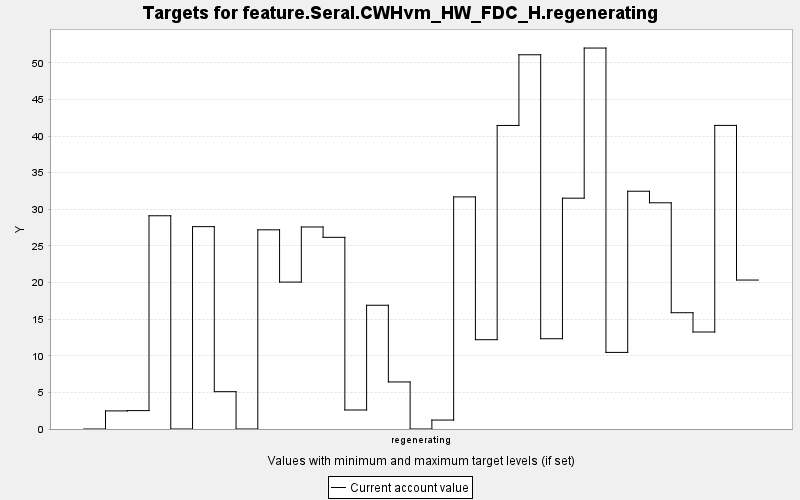

The file beside this chart, header and first rows:
TARGET, PERIOD, YEAR, PERIODWIDTH, MINIMUM, MAXIMUM, MINWEIGHT, MAXWEIGHT, CURRENT, SUMMARY
feature.Seral.CWHvm_HW_FDC_H.regeneratin…, 0, 0, 10.0, 0.0, 10000, 1.0, 1.0, 0.0, 0.0
feature.Seral.CWHvm_HW_FDC_H.regeneratin…, 1, 10, 10.0, 0.0, 10000, 1.0, 1.0, 2.47, 0.0
feature.Seral.CWHvm_HW_FDC_H.regeneratin…, 2, 20, 10.0, 0.0, 10000, 1.0, 1.0, 2.513, 0.0
feature.Seral.CWHvm_HW_FDC_H.regeneratin…, 3, 30, 10.0, 0.0, 10000, 1.0, 1.0, 29.11, 0.0
feature.Seral.CWHvm_HW_FDC_H.regeneratin…, 4, 40, 10.0, 0.0, 10000, 1.0, 1.0, 0.0, 0.0
feature.Seral.CWHvm_HW_FDC_H.regeneratin…, 5, 50, 10.0, 0.0, 10000, 1.0, 1.0, 27.63, 0.0
feature.Seral.CWHvm_HW_FDC_H.regeneratin…, 6, 60, 10.0, 0.0, 10000, 1.0, 1.0, 5.096, 0.0
feature.Seral.CWHvm_HW_FDC_H.regeneratin…, 7, 70, 10.0, 0.0, 10000, 1.0, 1.0, 0.0, 0.0
feature.Seral.CWHvm_HW_FDC_H.regeneratin…, 8, 80, 10.0, 0.0, 10000, 1.0, 1.0, 27.19, 0.0
feature.Seral.CWHvm_HW_FDC_H.regeneratin…, 9, 90, 10.0, 0.0, 10000, 1.0, 1.0, 20.06, 0.0
feature.Seral.CWHvm_HW_FDC_H.regeneratin…, 10, 100, 10.0, 0.0, 10000, 1.0, 1.0, 27.58, 0.0
feature.Seral.CWHvm_HW_FDC_H.regeneratin…, 11, 110, 10.0, 0.0, 10000, 1.0, 1.0, 26.17, 0.0
feature.Seral.CWHvm_HW_FDC_H.regeneratin…, 12, 120, 10.0, 0.0, 10000, 1.0, 1.0, 2.596, 0.0
feature.Seral.CWHvm_HW_FDC_H.regeneratin…, 13, 130, 10.0, 0.0, 10000, 1.0, 1.0, 16.9, 0.0
feature.Seral.CWHvm_HW_FDC_H.regeneratin…, 14, 140, 10.0, 0.0, 10000, 1.0, 1.0, 6.424, 0.0
feature.Seral.CWHvm_HW_FDC_H.regeneratin…, 15, 150, 10.0, 0.0, 10000, 1.0, 1.0, 0.0, 0.0
feature.Seral.CWHvm_HW_FDC_H.regeneratin…, 16, 160, 10.0, 0.0, 10000, 1.0, 1.0, 1.222, 0.0
feature.Seral.CWHvm_HW_FDC_H.regeneratin…, 17, 170, 10.0, 0.0, 10000, 1.0, 1.0, 31.69, 0.0
feature.Seral.CWHvm_HW_FDC_H.regeneratin…, 18, 180, 10.0, 0.0, 10000, 1.0, 1.0, 12.19, 0.0
feature.Seral.CWHvm_HW_FDC_H.regeneratin…, 19, 190, 10.0, 0.0, 10000, 1.0, 1.0, 41.44, 0.0
feature.Seral.CWHvm_HW_FDC_H.regeneratin…, 20, 200, 10.0, 0.0, 10000, 1.0, 1.0, 51.09, 0.0
feature.Seral.CWHvm_HW_FDC_H.regeneratin…, 21, 210, 10.0, 0.0, 10000, 1.0, 1.0, 12.32, 0.0
feature.Seral.CWHvm_HW_FDC_H.regeneratin…, 22, 220, 10.0, 0.0, 10000, 1.0, 1.0, 31.51, 0.0
feature.Seral.CWHvm_HW_FDC_H.regeneratin…, 23, 230, 10.0, 0.0, 10000, 1.0, 1.0, 52.01, 0.0
feature.Seral.CWHvm_HW_FDC_H.regeneratin…, 24, 240, 10.0, 0.0, 10000, 1.0, 1.0, 10.46, 0.0
feature.Seral.CWHvm_HW_FDC_H.regeneratin…, 25, 250, 10.0, 0.0, 10000, 1.0, 1.0, 32.46, 0.0
feature.Seral.CWHvm_HW_FDC_H.regeneratin…, 26, 260, 10.0, 0.0, 10000, 1.0, 1.0, 30.88, 0.0
feature.Seral.CWHvm_HW_FDC_H.regeneratin…, 27, 270, 10.0, 0.0, 10000, 1.0, 1.0, 15.88, 0.0
feature.Seral.CWHvm_HW_FDC_H.regeneratin…, 28, 280, 10.0, 0.0, 10000, 1.0, 1.0, 13.24, 0.0
feature.Seral.CWHvm_HW_FDC_H.regeneratin…, 29, 290, 10.0, 0.0, 10000, 1.0, 1.0, 41.45, 0.0
feature.Seral.CWHvm_HW_FDC_H.regeneratin…, 30, 300, 10.0, 0.0, 10000, 1.0, 1.0, 20.34, 0.0
